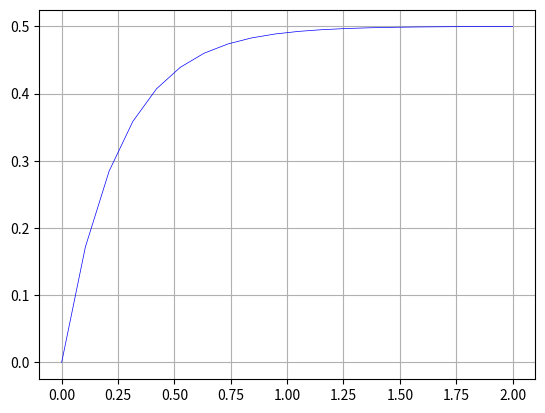

Write the Python code that produced this figure.
import numpy as np #vettori
from scipy import signal # sistemi dinamici
import matplotlib.pyplot as plt # graphs

# variabili del modello
alpha10 = 4.0
beta11 = 2.0

# scrittura dei coefficienti a, b, c, d
A, B = [-alpha10], [beta11]

# osservazione del solo stato
C, D = [1.0], [0]

# immagazzino il sistema dinamico in una struttura dati
# per rappresentare lo stato

serbatoio = signal.StateSpace(A, B, C, D)

# scegliamo un tempo di campionamento uniforme (distanza tra ogni istante che consideriamo uguale)
t0, tf = 0, 2
N = 20 # numero elementi del vettore dei tempi
t = np.linspace(t0, tf, N)

# condizione iniziale
x0 = 0 #serbatoio vuoto

# profilo temporale dell'ingresso (costante per ipotesi)
u = np.ones(len(t)) # una colonna di 1 di lunghezza N

# linear simulation (integrazione numerica)
_, _, x = signal.lsim(serbatoio, u, t, x0)

plt.plot(t, x, 'b-', linewidth=0.5)
plt.grid(True)